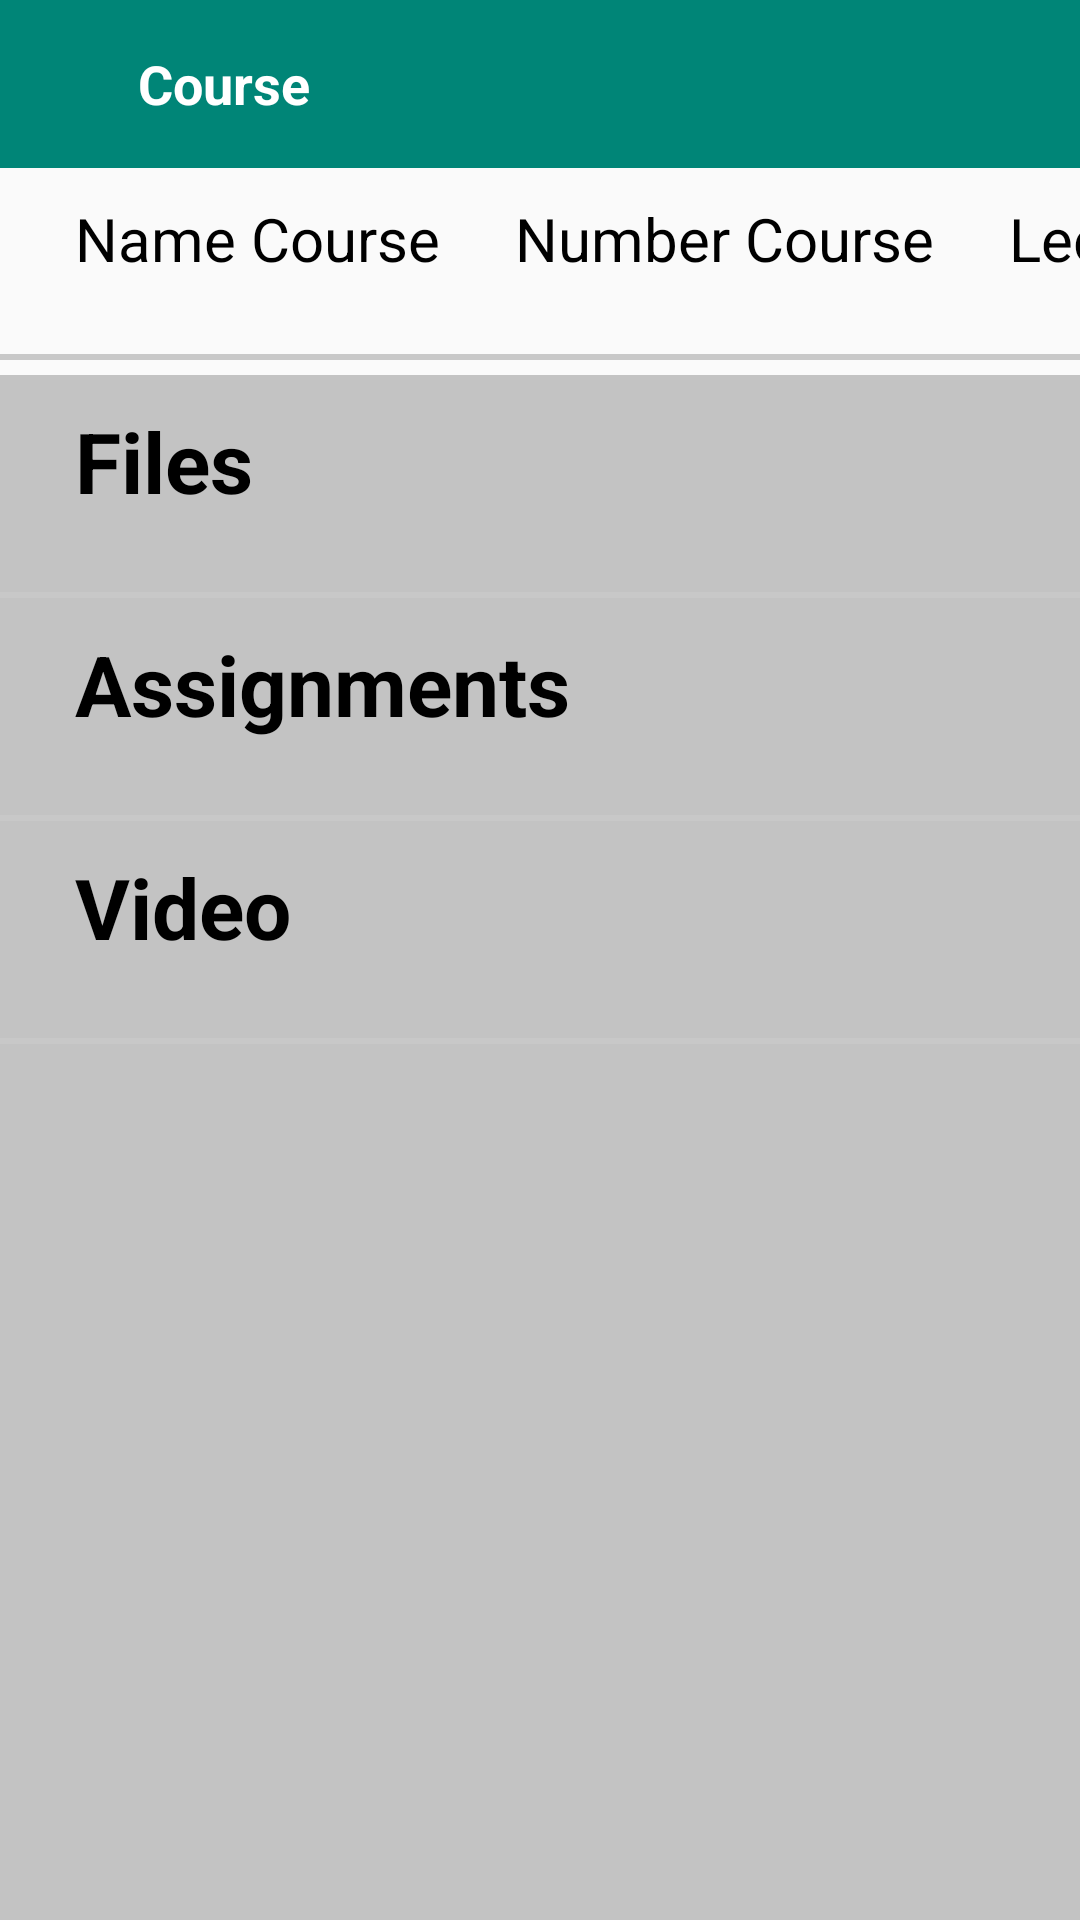

Produce the Android XML layout that renders to this screen, including the resource entries it uses.
<!-- AndroidManifest.xml: application theme Theme.MyApplication3 -->
<!-- res/layout/activity_course_page.xml -->
<?xml version="1.0" encoding="utf-8"?>
<androidx.constraintlayout.widget.ConstraintLayout xmlns:android="http://schemas.android.com/apk/res/android"
    xmlns:app="http://schemas.android.com/apk/res-auto"
    xmlns:tools="http://schemas.android.com/tools"
    android:layout_width="match_parent"
    android:layout_height="match_parent"
    tools:context=".navBottom.homeScreen.course.CoursePage">

    <com.google.android.material.appbar.MaterialToolbar
        android:id="@+id/Courses_toolbar"
        android:layout_width="match_parent"
        android:layout_height="wrap_content"
        android:background="@color/colorPrimary"
        app:layout_constraintEnd_toEndOf="parent"
        app:layout_constraintHorizontal_bias="1.0"
        app:layout_constraintStart_toStartOf="parent"
        app:layout_constraintTop_toTopOf="parent"
        app:titleTextColor="@android:color/white">

        <ImageView
            android:id="@+id/backHome"
            android:layout_width="wrap_content"
            android:layout_height="wrap_content"
            android:layout_marginEnd="30dp"
            app:srcCompat="@drawable/ic_arrow_back" />

        <TextView
            android:id="@+id/textView4Cou"
            android:layout_width="wrap_content"
            android:layout_height="wrap_content"
            android:text="Course"
            android:textColor="@color/white"
            android:textSize="18sp"
            android:textStyle="bold" />


    </com.google.android.material.appbar.MaterialToolbar>

    <ImageView
        android:id="@+id/btnPopup"
        android:layout_width="wrap_content"
        android:layout_height="wrap_content"
        android:layout_marginTop="15dp"
        android:layout_marginEnd="15dp"
        app:layout_constraintEnd_toEndOf="parent"
        app:layout_constraintTop_toTopOf="parent"
        app:srcCompat="@drawable/ic_more_vert" />

    <TextView
        android:id="@+id/nameCourseCou"
        android:layout_width="wrap_content"
        android:layout_height="wrap_content"
        android:layout_marginStart="25sp"
        android:layout_marginTop="10dp"
        android:text="Name Course"
        android:textColor="@color/black"
        android:textSize="20dp"
        app:layout_constraintHorizontal_bias="0.172"
        app:layout_constraintStart_toStartOf="parent"
        app:layout_constraintTop_toBottomOf="@+id/Courses_toolbar" />

    <TextView
        android:id="@+id/numberCourseCou"
        android:layout_width="wrap_content"
        android:layout_height="wrap_content"
        android:layout_marginStart="25sp"
        android:layout_marginTop="10dp"
        android:text="Number Course"
        android:textColor="@color/black"
        android:textSize="20dp"
        app:layout_constraintHorizontal_bias="0.172"
        app:layout_constraintStart_toEndOf="@+id/nameCourseCou"
        app:layout_constraintTop_toBottomOf="@+id/Courses_toolbar" />

    <TextView
        android:id="@+id/lecturerCou"
        android:layout_width="wrap_content"
        android:layout_height="wrap_content"
        android:layout_marginStart="25sp"
        android:layout_marginTop="10dp"
        android:text="Lecturer"
        android:textColor="@color/black"
        android:textSize="20dp"
        app:layout_constraintHorizontal_bias="0.172"
        app:layout_constraintStart_toEndOf="@+id/numberCourseCou"
        app:layout_constraintTop_toBottomOf="@+id/Courses_toolbar" />

    <View
        android:id="@+id/View"
        android:layout_width="match_parent"
        android:layout_height="2dp"
        android:layout_marginTop="25dp"
        android:background="#C8C8C8"
        app:layout_constraintEnd_toEndOf="parent"
        app:layout_constraintStart_toStartOf="parent"
        app:layout_constraintTop_toBottomOf="@+id/numberCourseCou" />

    <ScrollView
        android:layout_width="match_parent"
        android:layout_height="match_parent"
        android:layout_marginTop="125dp"
        android:background="#C3C3C3"
        android:contentDescription="@string/title_home"
        app:layout_constraintEnd_toEndOf="parent"
        app:layout_constraintStart_toStartOf="parent"
        app:layout_constraintTop_toBottomOf="@+id/View">

        <LinearLayout
            android:layout_width="match_parent"
            android:layout_height="wrap_content"
            android:orientation="vertical">

            <TextView
                android:id="@+id/tv_File"
                android:layout_width="wrap_content"
                android:layout_height="wrap_content"
                android:layout_marginStart="25sp"
                android:layout_marginTop="10dp"
                android:text="Files"
                android:textColor="@color/black"
                android:textSize="28dp"
                android:textStyle="bold"
                app:layout_constraintHorizontal_bias="0.172" />

            <androidx.recyclerview.widget.RecyclerView
                android:id="@+id/rvFile"
                android:layout_width="match_parent"
                android:layout_height="match_parent"
                android:background="#FFFFFF" />

            <View
                android:id="@+id/ViewFile"
                android:layout_width="match_parent"
                android:layout_height="2dp"
                android:layout_marginTop="25dp"
                android:background="#C8C8C8" />

            <TextView
                android:id="@+id/tv_Ass"
                android:layout_width="wrap_content"
                android:layout_height="wrap_content"
                android:layout_marginStart="25sp"
                android:layout_marginTop="10dp"
                android:text="Assignments"
                android:textColor="@color/black"
                android:textSize="28dp"
                android:textStyle="bold"
                app:layout_constraintHorizontal_bias="0.172" />

            <androidx.recyclerview.widget.RecyclerView
                android:id="@+id/rvAss"
                android:layout_width="match_parent"
                android:layout_height="match_parent"
                android:background="#FFFFFF" />

            <View
                android:id="@+id/ViewAss"
                android:layout_width="match_parent"
                android:layout_height="2dp"
                android:layout_marginTop="25dp"
                android:background="#C8C8C8" />

            <TextView
                android:id="@+id/tv_Video"
                android:layout_width="wrap_content"
                android:layout_height="wrap_content"
                android:layout_marginStart="25sp"
                android:layout_marginTop="10dp"
                android:text="Video"
                android:textColor="@color/black"
                android:textSize="28dp"
                android:textStyle="bold"
                app:layout_constraintHorizontal_bias="0.172" />

            <androidx.recyclerview.widget.RecyclerView
                android:id="@+id/rvVideo"
                android:layout_width="match_parent"
                android:layout_height="match_parent"
                android:background="#FFFFFF" />

            <View
                android:id="@+id/ViewVideo"
                android:layout_width="match_parent"
                android:layout_height="2dp"
                android:layout_marginTop="25dp"
                android:background="#C8C8C8" />
        </LinearLayout>
    </ScrollView>
</androidx.constraintlayout.widget.ConstraintLayout>
<!-- resources referenced by this layout -->
<resources>
  <color name="black">#FF000000</color>
  <color name="colorPrimary">#008577</color>
  <color name="white">#FFFFFFFF</color>
  <string name="title_home">Home</string>
  <style name="Theme.MyApplication3" parent="Theme.AppCompat.Light.NoActionBar">
          
          <item name="colorPrimary">@color/purple_500</item>
          <item name="colorPrimaryVariant">@color/purple_700</item>
          <item name="colorOnPrimary">@color/white</item>
          
          <item name="colorSecondary">@color/teal_200</item>
          <item name="colorSecondaryVariant">@color/teal_700</item>
          <item name="colorOnSecondary">@color/black</item>
          
          <item name="android:statusBarColor" tools:targetApi="l">?attr/colorPrimaryVariant</item>
          
      </style>
  <color name="purple_500">#008577</color>
  <color name="purple_700">#00574B</color>
  <color name="teal_200">#FF03DAC5</color>
  <color name="teal_700">#FF018786</color>
</resources>
